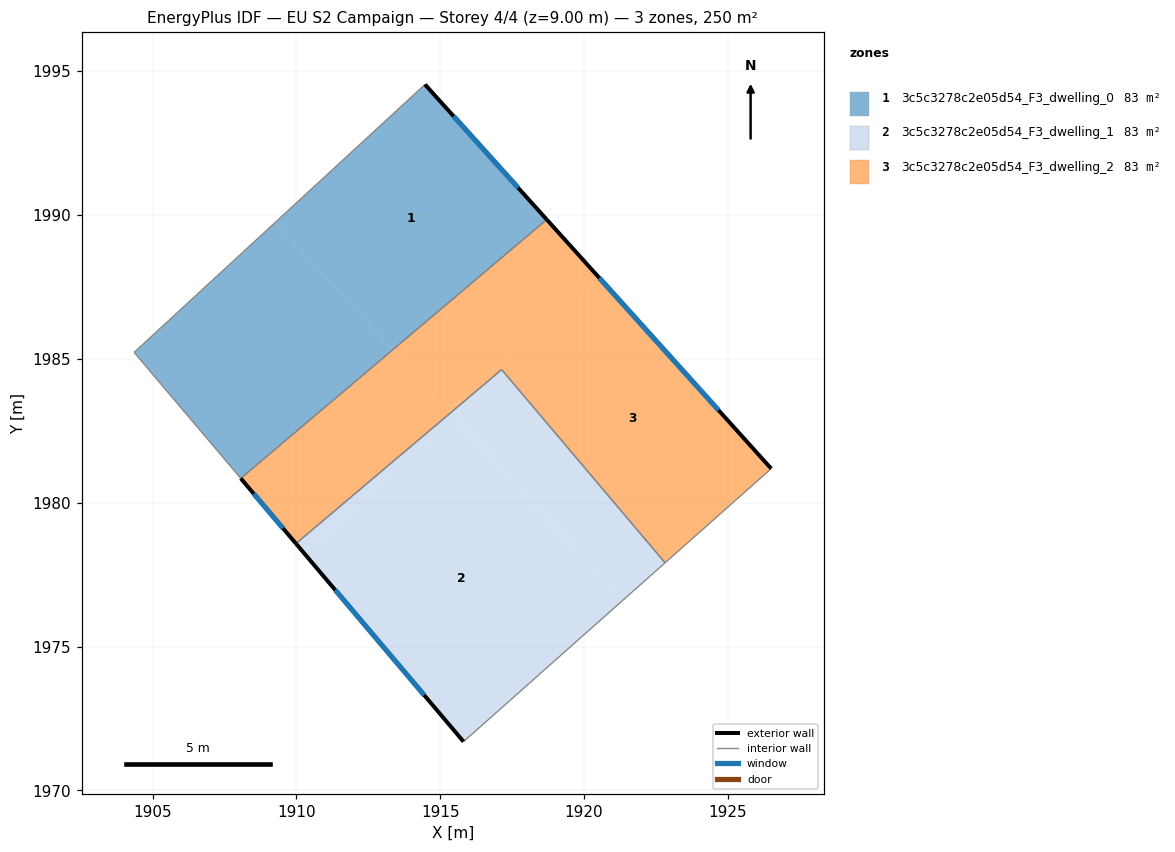
=== STOREY PLAN SPEC (per zone: floor XY polygon, exterior-wall plan segments, windows/doors) ===
zone 1: 3c5c3278c2e05d54_F3_dwelling_0  (83.4 m²)
  floor: (1909.26, 1989.74) (1913.34, 1985.31) (1908.07, 1980.84) (1904.36, 1985.22)
  floor: (1914.47, 1994.53) (1918.70, 1989.84) (1913.34, 1985.31) (1909.26, 1989.74)
  exterior wall: (1918.70, 1989.84) – (1914.47, 1994.53)  [6.3 m]
    window: (1917.71, 1990.94) – (1915.46, 1993.43)  [5.3 m²]
  interior walls: 3
zone 2: 3c5c3278c2e05d54_F3_dwelling_1  (83.4 m²)
  floor: (1915.36, 1983.12) (1915.44, 1983.03) (1910.26, 1978.25) (1909.98, 1978.58)
  floor: (1915.44, 1983.03) (1921.35, 1976.61) (1915.81, 1971.69) (1910.26, 1978.25)
  floor: (1917.13, 1984.62) (1922.81, 1977.91) (1921.35, 1976.61) (1915.44, 1983.03)
  floor: (1917.13, 1984.62) (1915.44, 1983.03) (1915.36, 1983.12)
  exterior wall: (1909.98, 1978.58) – (1915.81, 1971.69)  [9.0 m]
    window: (1911.35, 1976.96) – (1914.44, 1973.31)  [7.6 m²]
  interior walls: 3
zone 3: 3c5c3278c2e05d54_F3_dwelling_2  (83.4 m²)
  floor: (1913.34, 1985.31) (1915.36, 1983.12) (1909.98, 1978.58) (1908.07, 1980.84)
  floor: (1917.13, 1984.62) (1915.36, 1983.12) (1915.29, 1983.20)
  floor: (1918.70, 1989.84) (1920.43, 1987.92) (1915.29, 1983.20) (1913.34, 1985.31)
  floor: (1920.43, 1987.92) (1926.50, 1981.18) (1922.81, 1977.91) (1917.13, 1984.62) (1915.29, 1983.20)
  exterior wall: (1926.50, 1981.18) – (1918.70, 1989.84)  [11.7 m]
    window: (1924.67, 1983.21) – (1920.53, 1987.81)  [9.8 m²]
  exterior wall: (1908.07, 1980.84) – (1909.98, 1978.58)  [3.0 m]
    window: (1908.52, 1980.31) – (1909.53, 1979.11)  [2.5 m²]
  interior walls: 4

=== DERIVED (storey summary) ===
Building: EU S2 Campaign
Storey: 4 of 4  (floor level z = 9.00 m)
Storey gross floor area: 250.2 m²
Zones on this storey: 3
  - 3c5c3278c2e05d54_F3_dwelling_0: floor 83.4 m²; exterior wall 6.3 m (19.0 m²); 1 window(s) 5.3 m²; WWR 28.1%
  - 3c5c3278c2e05d54_F3_dwelling_1: floor 83.4 m²; exterior wall 9.0 m (27.1 m²); 1 window(s) 7.6 m²; WWR 28.1%
  - 3c5c3278c2e05d54_F3_dwelling_2: floor 83.4 m²; exterior wall 14.6 m (43.9 m²); 2 window(s) 12.3 m²; WWR 28.1%
Zone adjacency (shared interzone walls):
  - 3c5c3278c2e05d54_F3_dwelling_0 ↔ 3c5c3278c2e05d54_F3_dwelling_2
  - 3c5c3278c2e05d54_F3_dwelling_1 ↔ 3c5c3278c2e05d54_F3_dwelling_2